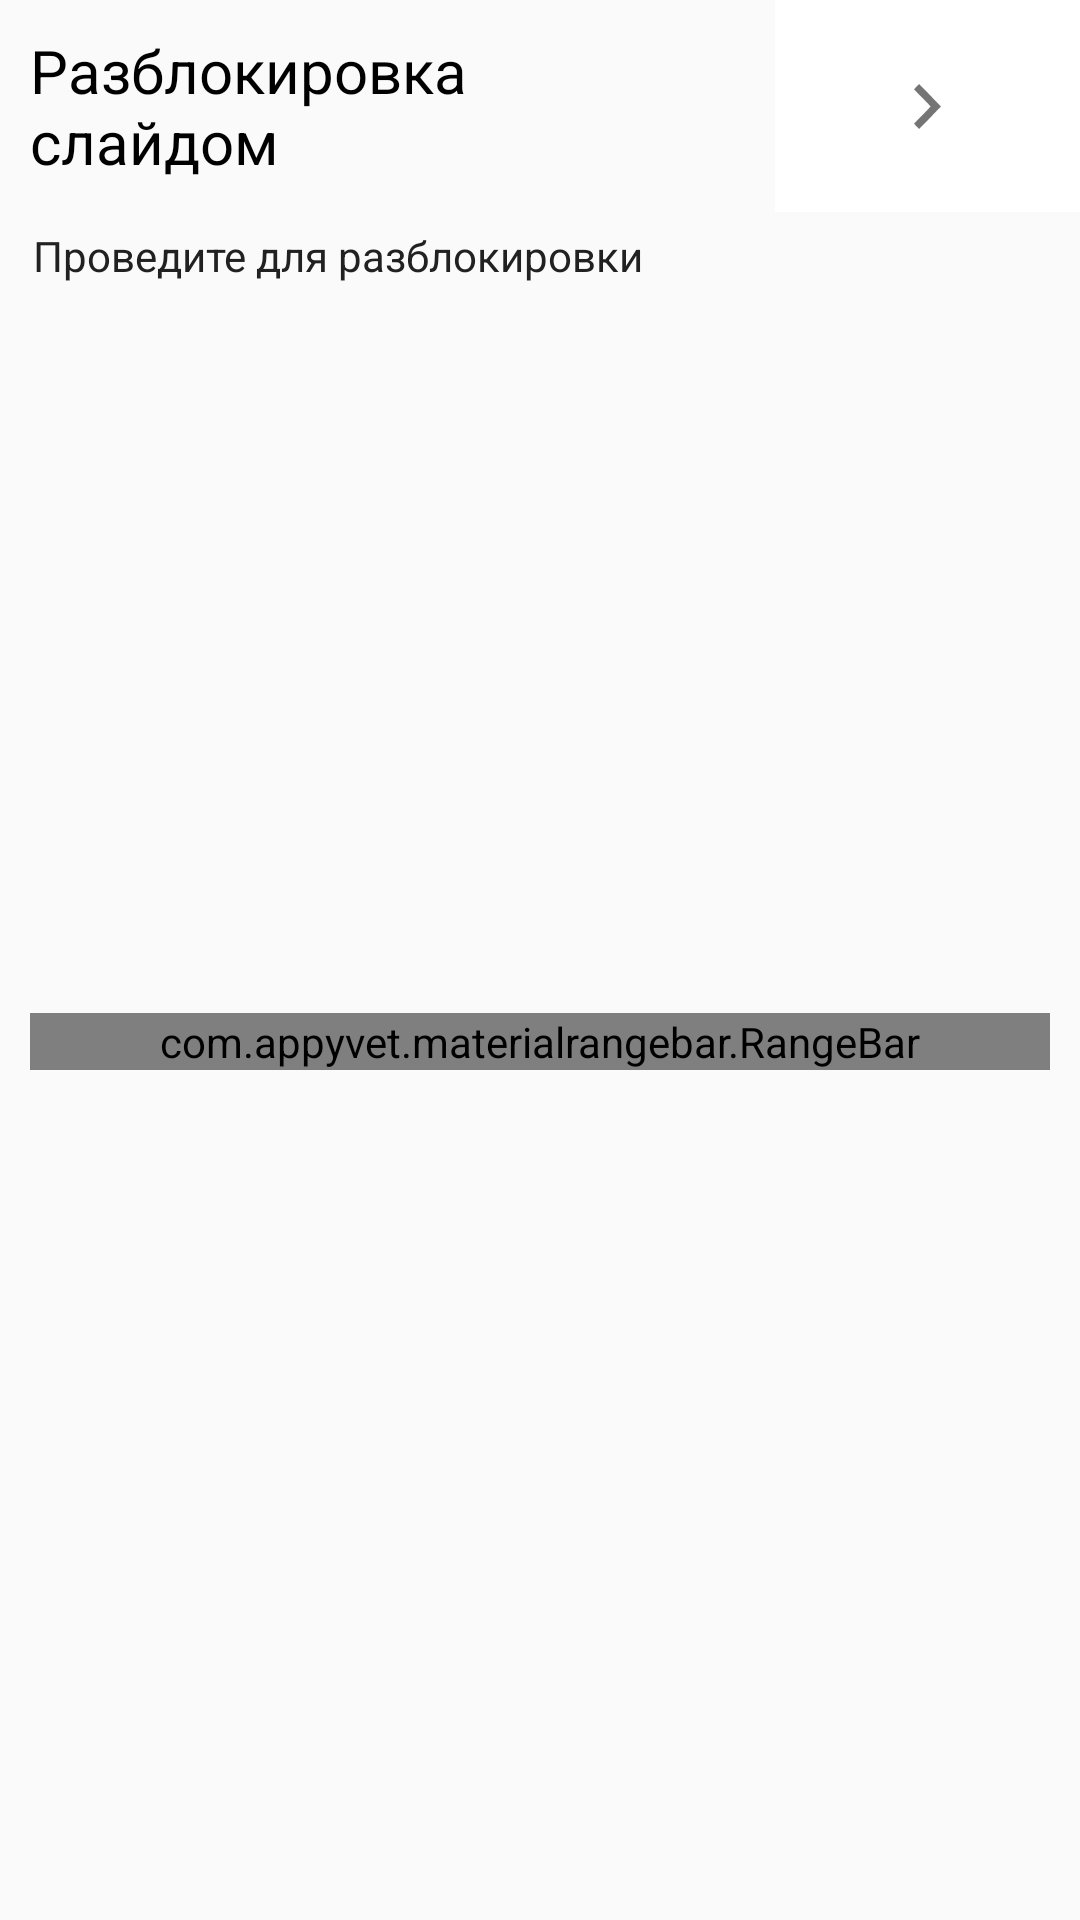

Reconstruct the res/layout file that produces this screen, plus the resources it refers to.
<!-- AndroidManifest.xml: application theme AppTheme -->
<!-- res/layout/activity_slider.xml -->
<?xml version="1.0" encoding="utf-8"?>
<LinearLayout xmlns:android="http://schemas.android.com/apk/res/android"
    xmlns:app="http://schemas.android.com/apk/res-auto"
    xmlns:tools="http://schemas.android.com/tools"
    android:layout_width="match_parent"
    android:layout_height="match_parent"
    android:layout_alignParentStart="true"
    android:layout_alignParentLeft="true"
    android:layout_alignParentTop="true"
    android:layout_marginStart="8dp"
    android:layout_marginLeft="8dp"
    android:layout_marginTop="20dp"
    android:orientation="vertical">

    <LinearLayout
        android:layout_width="match_parent"
        android:layout_height="wrap_content"
        android:orientation="horizontal"
        android:weightSum="4">

        <TextView
            android:id="@+id/shakeSettTitleText"
            android:layout_width="wrap_content"
            android:layout_height="wrap_content"
            android:layout_gravity="end"
            android:layout_weight="2"
            android:fontFamily="Roboto"
            android:padding="10dp"
            android:text="@string/Slider_unlock"
            android:textColor="@color/Black"
            android:textSize="20sp"
            android:textStyle="normal" />


        <ImageButton
            android:id="@+id/arrowShake"
            android:layout_width="wrap_content"
            android:layout_height="match_parent"
            android:layout_gravity="center"
            android:layout_weight="2"
            android:src="@mipmap/ic_arrow"
            android:background="#FFFFFF"/>

    </LinearLayout>

    <TextView
        android:id="@+id/shakeSettBodyText"
        android:layout_width="match_parent"
        android:layout_height="wrap_content"
        android:fontFamily="Roboto"
        android:paddingLeft="11dp"
        android:paddingTop="5dp"
        android:text="@string/Slider_s2"
        android:textColor="@color/Black2"
        android:textSize="14sp"
        android:textStyle="normal|normal" />

    <LinearLayout
        android:layout_width="match_parent"
        android:layout_height="wrap_content"
        android:layout_weight="1"
        android:orientation="horizontal">

        <com.appyvet.materialrangebar.RangeBar xmlns:app="http://schemas.android.com/apk/res-auto"
            android:id="@+id/sliderRangeBar"
            android:layout_width="match_parent"
            android:layout_height="wrap_content"
            android:layout_gravity="center"
            android:layout_marginStart="10dp"
            android:layout_marginEnd="10dp"
            android:layout_marginBottom="20dp"
            app:mrb_barWeight="20dp"
            app:mrb_connectingLineColor="@color/Gray_switch"
            app:mrb_connectingLineWeight="20dp"
            app:mrb_pinRadius="0dp"
            app:mrb_rangeBar="false"
            app:mrb_rangeBarColor="#D7B7FD"
            app:mrb_rangeBarPaddingBottom="35dp"
            app:mrb_rangeBar_rounded="true"
            app:mrb_rightSelectorColor="@color/rangeSeekBarCircleColor"
            app:mrb_selectorBoundarySize="0dp"
            app:mrb_selectorSize="20dp"
            app:mrb_temporaryPins="true"
            app:mrb_tickDefaultColor="@android:color/transparent"
            app:mrb_tickEnd="5"
            app:mrb_tickInterval="1"
            app:mrb_tickStart="5" />
    </LinearLayout>
</LinearLayout>
<!-- resources referenced by this layout -->
<resources>
  <color name="Black">#000000</color>
  <color name="Black2">#212121</color>
  <color name="Gray_switch">#cccccc</color>
  <color name="rangeSeekBarCircleColor">#7F22FD</color>
  <!-- mipmap ic_arrow: png bitmap (mipmap-mdpi, 272 bytes) -->
  <string name="Slider_s2">Проведите для разблокировки</string>
  <string name="Slider_unlock">Разблокировка\nслайдом</string>
  <style name="AppTheme" parent="Theme.AppCompat.Light.NoActionBar">
          
          <item name="colorPrimary">@color/colorPrimary</item>
          <item name="colorPrimaryDark">@color/colorPrimaryDark</item>
          <item name="colorAccent">@color/colorAccent</item>
      </style>
  <color name="colorPrimary">#008577</color>
  <color name="colorPrimaryDark">#00574B</color>
  <color name="colorAccent">#D81B60</color>
</resources>
